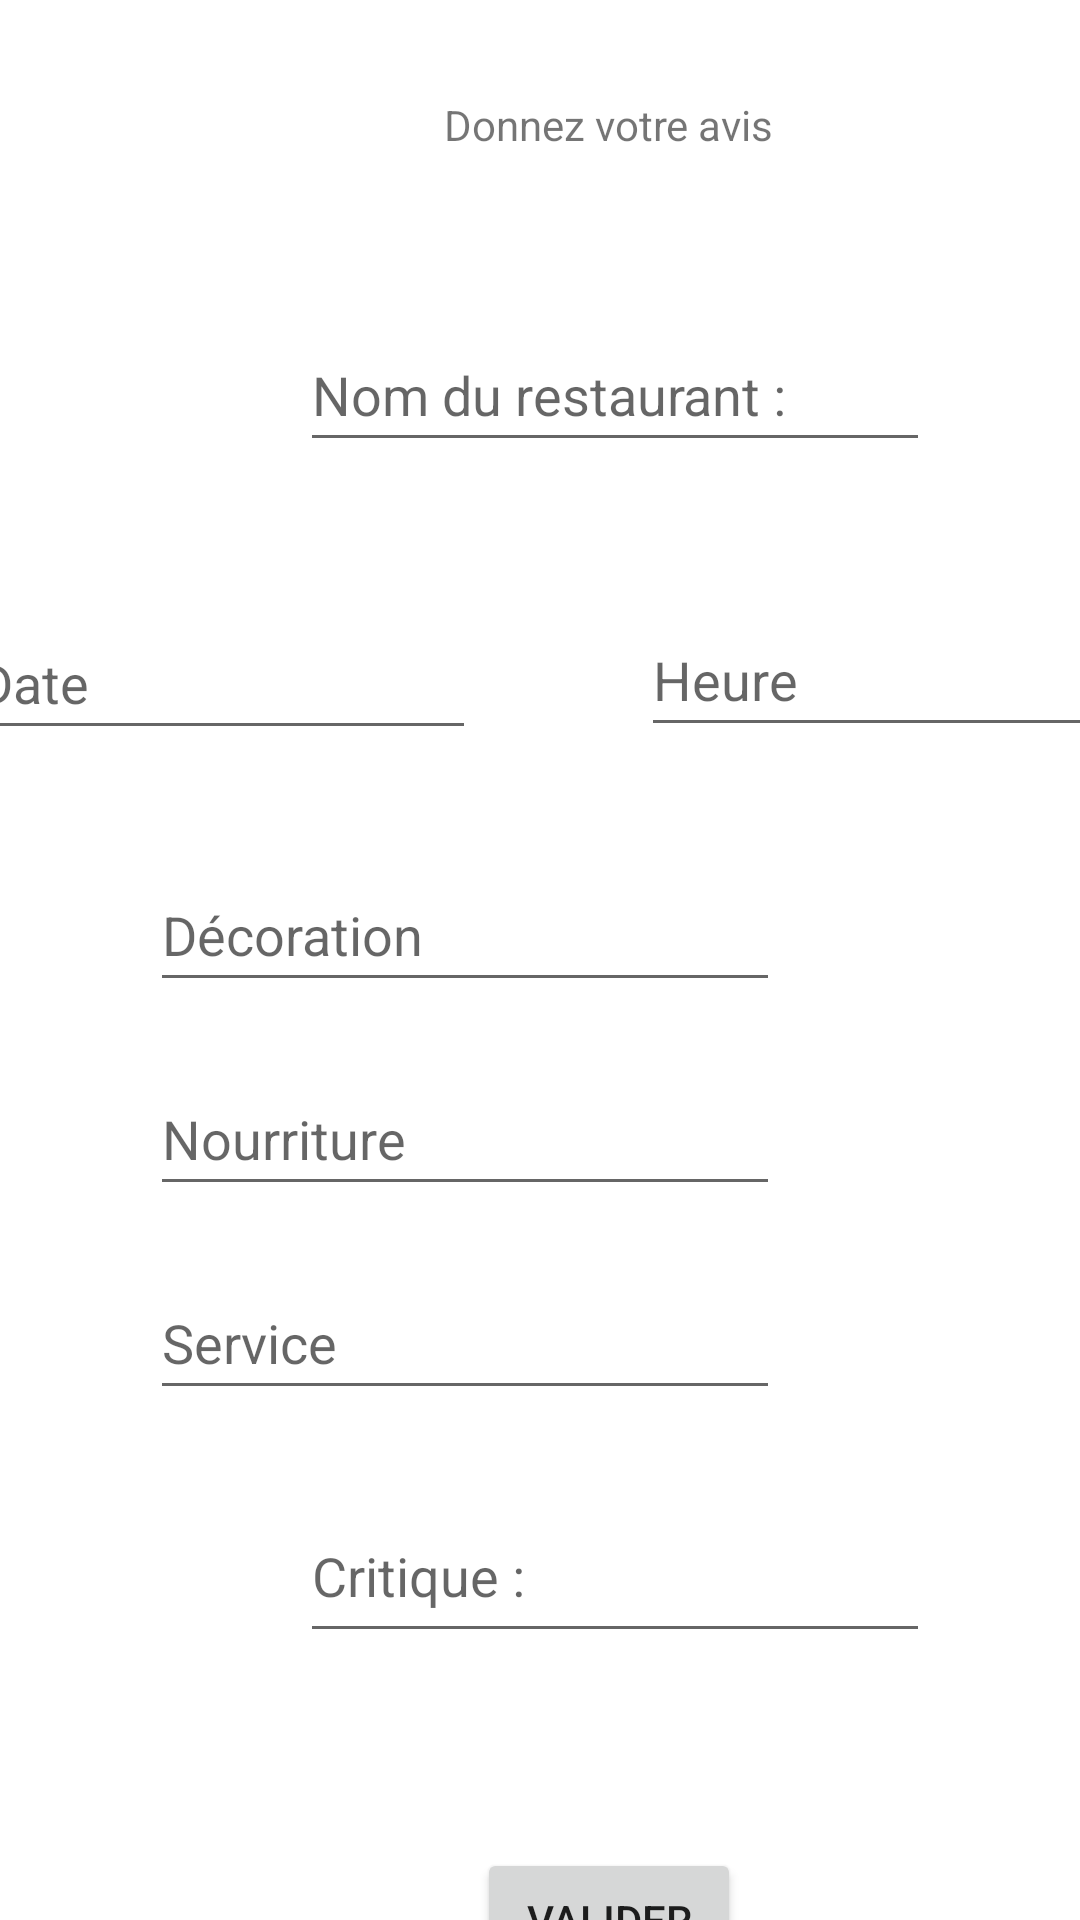

Here is an Android app screen rendered from its layout file. Give the layout XML and the strings, colors and styles it references.
<!-- AndroidManifest.xml: application theme Theme.EnigmAssiette -->
<!-- res/layout/activity_notation.xml -->
<?xml version="1.0" encoding="utf-8"?>
<androidx.constraintlayout.widget.ConstraintLayout xmlns:android="http://schemas.android.com/apk/res/android"
    xmlns:app="http://schemas.android.com/apk/res-auto"
    xmlns:tools="http://schemas.android.com/tools"
    android:layout_width="match_parent"
    android:layout_height="match_parent"
    tools:context=".NoteActivity">

    <TextView
        android:id="@+id/textView2"
        android:layout_width="wrap_content"
        android:layout_height="wrap_content"
        android:layout_marginStart="148dp"
        android:layout_marginTop="32dp"
        android:text="@string/avisTitle"
        app:layout_constraintStart_toStartOf="parent"
        app:layout_constraintTop_toTopOf="parent" />

    <EditText
        android:id="@+id/editTextRestauName"
        android:layout_width="wrap_content"
        android:layout_height="wrap_content"
        android:layout_marginStart="100dp"
        android:layout_marginTop="55dp"
        android:autofillHints="@string/restaurantName"
        android:ems="10"
        android:hint="@string/restaurantName"
        android:inputType="textPersonName"
        android:minHeight="48dp"
        app:layout_constraintStart_toStartOf="parent"
        app:layout_constraintTop_toBottomOf="@+id/textView2"
        tools:ignore="TextContrastCheck" />

    <EditText
        android:id="@+id/editTextDate"
        android:layout_width="170dp"
        android:layout_height="48dp"
        android:layout_marginStart="28dp"
        android:layout_marginTop="48dp"
        android:layout_marginEnd="28dp"
        android:autofillHints="@string/eatingDate"
        android:ems="10"
        android:hint="@string/eatingDate"
        android:inputType="date"
        app:layout_constraintEnd_toStartOf="@+id/editTextTime"
        app:layout_constraintStart_toStartOf="parent"
        app:layout_constraintTop_toBottomOf="@+id/editTextRestauName" />

    <EditText
        android:id="@+id/editTextTime"
        android:layout_width="170dp"
        android:layout_height="48dp"
        android:layout_marginStart="27dp"
        android:layout_marginTop="47dp"
        android:layout_marginEnd="16dp"
        android:autofillHints="@string/eatingTime"
        android:ems="10"
        android:hint="@string/eatingTime"
        android:inputType="time"
        app:layout_constraintEnd_toEndOf="parent"
        app:layout_constraintStart_toEndOf="@+id/editTextDate"
        app:layout_constraintTop_toBottomOf="@+id/editTextRestauName"
        tools:ignore="TextContrastCheck" />

    <EditText
        android:id="@+id/editCritique"
        android:layout_width="wrap_content"
        android:layout_height="wrap_content"
        android:layout_marginStart="100dp"
        android:layout_marginTop="33dp"
        android:autofillHints="@string/description"
        android:ems="10"
        android:gravity="start|top"
        android:hint="@string/description"
        android:inputType="textMultiLine"
        android:minHeight="48dp"
        app:layout_constraintStart_toStartOf="parent"
        app:layout_constraintTop_toBottomOf="@+id/editTextServ"
        tools:ignore="TextContrastCheck" />

    <Button
        android:id="@+id/button"
        android:layout_width="wrap_content"
        android:layout_height="wrap_content"
        android:layout_marginStart="159dp"
        android:layout_marginTop="65dp"
        android:text="@string/button"
        app:layout_constraintStart_toStartOf="parent"
        app:layout_constraintTop_toBottomOf="@+id/editCritique" />

    <EditText
        android:id="@+id/editTextDeco"
        android:layout_width="wrap_content"
        android:layout_height="wrap_content"
        android:layout_marginTop="36dp"
        android:layout_marginEnd="100dp"
        android:autofillHints="@string/decoNote"
        android:ems="10"
        android:hint="@string/decoNote"
        android:inputType="number"
        android:minHeight="48dp"
        app:layout_constraintEnd_toEndOf="parent"
        app:layout_constraintTop_toBottomOf="@+id/editTextDate"
        tools:ignore="TextContrastCheck" />

    <EditText
        android:id="@+id/editTextFood"
        android:layout_width="wrap_content"
        android:layout_height="wrap_content"
        android:layout_marginTop="20dp"
        android:layout_marginEnd="100dp"
        android:autofillHints="@string/foodNote"
        android:ems="10"
        android:hint="@string/foodNote"
        android:inputType="number"
        android:minHeight="48dp"
        app:layout_constraintEnd_toEndOf="parent"
        app:layout_constraintTop_toBottomOf="@+id/editTextDeco"
        tools:ignore="TextContrastCheck" />

    <EditText
        android:id="@+id/editTextServ"
        android:layout_width="wrap_content"
        android:layout_height="wrap_content"
        android:layout_marginTop="20dp"
        android:layout_marginEnd="100dp"
        android:autofillHints="@string/servNote"
        android:ems="10"
        android:hint="@string/servNote"
        android:inputType="number"
        android:minHeight="48dp"
        app:layout_constraintEnd_toEndOf="parent"
        app:layout_constraintTop_toBottomOf="@+id/editTextFood" />

</androidx.constraintlayout.widget.ConstraintLayout>
<!-- resources referenced by this layout -->
<resources>
  <string name="avisTitle">Donnez votre avis</string>
  <string name="button">Valider</string>
  <string name="decoNote">Décoration</string>
  <string name="description">Critique :</string>
  <string name="eatingDate">Date</string>
  <string name="eatingTime">Heure</string>
  <string name="foodNote">Nourriture</string>
  <string name="restaurantName">Nom du restaurant :</string>
  <string name="servNote">Service</string>
  <style name="Theme.EnigmAssiette" parent="Theme.MaterialComponents.DayNight.DarkActionBar">
          
          <item name="colorPrimary">@color/purple_500</item>
          <item name="colorPrimaryVariant">@color/purple_700</item>
          <item name="colorOnPrimary">@color/white</item>
          
          <item name="colorSecondary">@color/teal_200</item>
          <item name="colorSecondaryVariant">@color/teal_700</item>
          <item name="colorOnSecondary">@color/black</item>
          
          <item name="android:statusBarColor" tools:targetApi="l">?attr/colorPrimaryVariant</item>
          
      </style>
  <!-- not gathered from this repository: default colours our renderer supplied (Android Studio template values) -->
  <color name="purple_500">#FF6200EE</color>
  <color name="purple_700">#FF3700B3</color>
  <color name="teal_200">#FF03DAC5</color>
  <color name="teal_700">#FF018786</color>
  <color name="black">#FF000000</color>
  <color name="white">#FFFFFFFF</color>
</resources>
